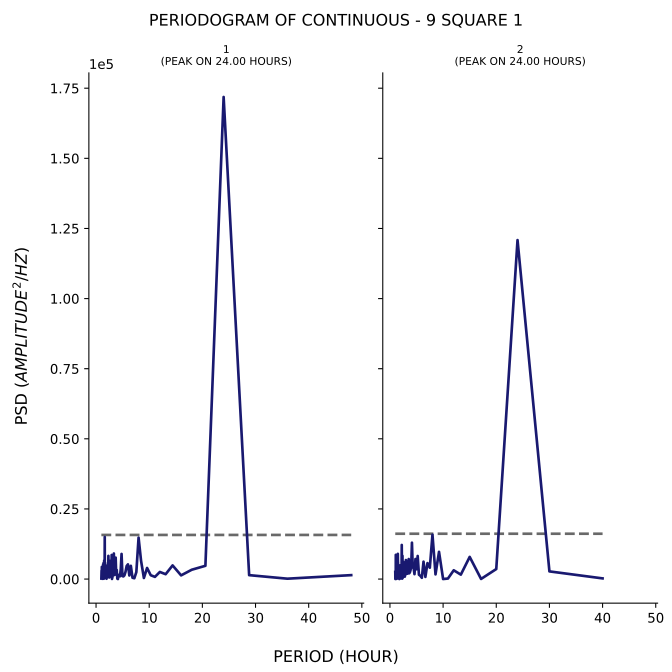

The data file committed next to this chart (first rows):
test, period, psd
1, 48.0, 1401
1, 36.0, 137.5
1, 28.8, 1398
1, 24.0, 171865
1, 20.57, 4732
1, 18.0, 3326
1, 16.0, 1317
1, 14.4, 4871
1, 13.09, 1737
1, 12.0, 2533
1, 11.08, 784.7
1, 10.29, 1371
1, 9.6, 3959
1, 9.0, 386.8
1, 8.471, 6464
1, 8.0, 14776
1, 7.579, 2482
1, 7.2, 292.7
1, 6.857, 475.6
1, 6.545, 4722
1, 6.261, 1287
1, 6.0, 5242
1, 5.76, 4669
1, 5.538, 2548
1, 5.333, 1314
1, 5.143, 944.7
1, 4.966, 1048
1, 4.8, 8958
1, 4.645, 3452
1, 4.5, 979.4
1, 4.364, 1062
1, 4.235, 1487
1, 4.114, 8.854
1, 4.0, 151.7
1, 3.892, 3250
1, 3.789, 1547
1, 3.692, 7638
1, 3.6, 2511
1, 3.512, 4452
1, 3.429, 1449
1, 3.349, 9119
1, 3.273, 4639
1, 3.2, 1595
1, 3.13, 1199
1, 3.064, 521.4
1, 3.0, 46.76
1, 2.939, 8595
1, 2.88, 1040
1, 2.824, 1380
1, 2.769, 4245
1, 2.717, 2650
1, 2.667, 952.7
1, 2.618, 6494
1, 2.571, 794.9
1, 2.526, 3357
1, 2.483, 569.5
1, 2.441, 596.9
1, 2.4, 675.3
1, 2.361, 5149
1, 2.323, 8267
... 200 more rows
